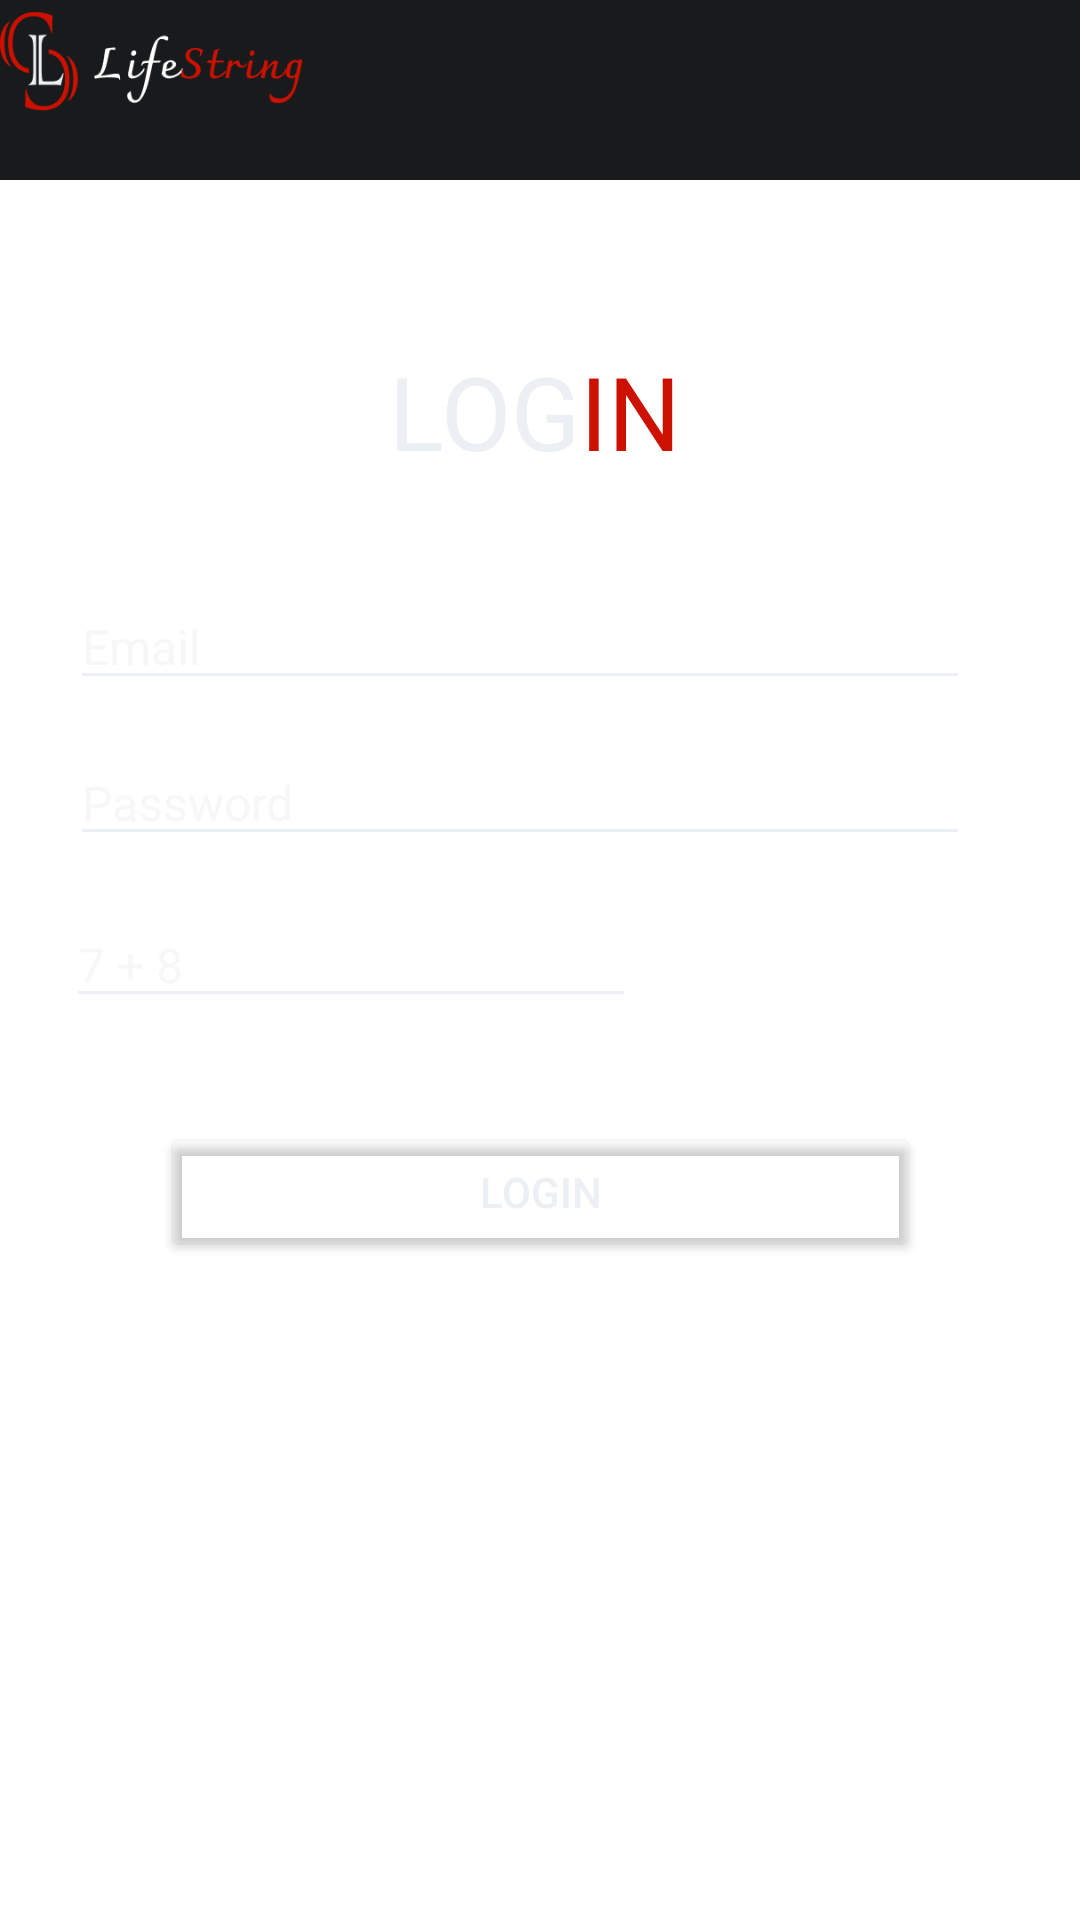

Reconstruct the res/layout file that produces this screen, plus the resources it refers to.
<!-- AndroidManifest.xml: application theme Theme.LifeString -->
<!-- res/layout/fragment_login.xml -->
<?xml version="1.0" encoding="utf-8"?>
<androidx.constraintlayout.widget.ConstraintLayout xmlns:android="http://schemas.android.com/apk/res/android"
    xmlns:app="http://schemas.android.com/apk/res-auto"
    xmlns:tools="http://schemas.android.com/tools"
    android:id="@+id/login"
    android:layout_width="match_parent"
    android:layout_height="match_parent"
    tools:context=".ui.login.LoginFragment">

    <ImageView
        android:id="@+id/imageView5"
        android:layout_width="525dp"
        android:layout_height="1048dp"
        android:tint="#B7000000"
        app:layout_constraintBottom_toBottomOf="parent"
        app:layout_constraintStart_toStartOf="parent"
        app:layout_constraintTop_toTopOf="parent"
        app:srcCompat="@drawable/loginbg2" />

    <androidx.constraintlayout.widget.ConstraintLayout
        android:id="@+id/navigationView"
        android:layout_width="0dp"
        android:layout_height="60dp"
        android:background="#181A1C"
        app:layout_constraintBottom_toBottomOf="parent"
        app:layout_constraintEnd_toEndOf="parent"
        app:layout_constraintStart_toStartOf="parent"
        app:layout_constraintTop_toTopOf="parent"
        app:layout_constraintVertical_bias="0.0">

        <ImageView
            android:id="@+id/imageView3"
            android:layout_width="153dp"
            android:layout_height="77dp"
            android:layout_marginEnd="230dp"
            app:layout_constraintBottom_toBottomOf="parent"
            app:layout_constraintEnd_toEndOf="parent"
            app:layout_constraintStart_toStartOf="parent"
            app:layout_constraintTop_toTopOf="parent"
            app:srcCompat="@drawable/logoname" />
    </androidx.constraintlayout.widget.ConstraintLayout>

    <TextView
        android:id="@+id/textView9"
        android:layout_width="wrap_content"
        android:layout_height="wrap_content"
        android:text="LOG"
        android:textColor="#ECEFF3"
        android:textSize="34sp"
        app:layout_constraintBottom_toBottomOf="parent"
        app:layout_constraintEnd_toEndOf="parent"
        app:layout_constraintHorizontal_bias="0.438"
        app:layout_constraintStart_toStartOf="@+id/imageView5"
        app:layout_constraintTop_toTopOf="parent"
        app:layout_constraintVertical_bias="0.192" />

    <TextView
        android:id="@+id/textView10"
        android:layout_width="wrap_content"
        android:layout_height="wrap_content"
        android:text="IN"
        android:textColor="#CC1100"
        android:textSize="34sp"
        app:layout_constraintBottom_toBottomOf="parent"
        app:layout_constraintEnd_toEndOf="parent"
        app:layout_constraintHorizontal_bias="0.592"
        app:layout_constraintStart_toStartOf="parent"
        app:layout_constraintTop_toTopOf="parent"
        app:layout_constraintVertical_bias="0.192" />

    <EditText
        android:id="@+id/editTextTextPassword3"
        android:layout_width="300dp"
        android:layout_height="wrap_content"
        android:backgroundTint="#ECEFF3"
        android:ems="10"
        android:hint="Password"
        android:inputType="textPassword"
        android:textColor="#ECEFF3"
        android:textColorHint="#81ECEFF3"
        android:textSize="16sp"
        app:layout_constraintBottom_toBottomOf="parent"
        app:layout_constraintEnd_toEndOf="parent"
        app:layout_constraintHorizontal_bias="0.387"
        app:layout_constraintStart_toStartOf="parent"
        app:layout_constraintTop_toTopOf="parent"
        app:layout_constraintVertical_bias="0.41" />

    <EditText
        android:id="@+id/editTextNumber2"
        android:layout_width="wrap_content"
        android:layout_height="wrap_content"
        android:backgroundTint="#ECEFF3"
        android:ems="10"
        android:hint="7 + 8"
        android:inputType="number"
        android:textColor="#ECEFF3"
        android:textColorHint="#81ECEFF3"
        android:textSize="16sp"
        app:layout_constraintBottom_toBottomOf="parent"
        app:layout_constraintEnd_toEndOf="parent"
        app:layout_constraintHorizontal_bias="0.129"
        app:layout_constraintStart_toStartOf="@+id/imageView5"
        app:layout_constraintTop_toTopOf="parent" />

    <EditText
        android:id="@+id/editTextTextEmailAddress2"
        android:layout_width="300dp"
        android:layout_height="wrap_content"
        android:backgroundTint="#ECEFF3"
        android:ems="10"
        android:hint="Email"
        android:inputType="textEmailAddress"
        android:textColor="#ECEFF3"
        android:textColorHint="#81ECEFF3"
        android:textSize="16sp"
        app:layout_constraintBottom_toBottomOf="parent"
        app:layout_constraintEnd_toEndOf="parent"
        app:layout_constraintHorizontal_bias="0.387"
        app:layout_constraintStart_toStartOf="parent"
        app:layout_constraintTop_toTopOf="parent"
        app:layout_constraintVertical_bias="0.324" />

    <Button
        android:id="@+id/button2"
        android:layout_width="253dp"
        android:layout_height="46dp"
        android:text="LOGIN"
        android:textColor="#ECEFF3"
        app:backgroundTint="#00FFFFFF"
        app:layout_constraintBottom_toBottomOf="parent"
        app:layout_constraintEnd_toEndOf="parent"
        app:layout_constraintStart_toStartOf="parent"
        app:layout_constraintTop_toTopOf="parent"
        app:layout_constraintVertical_bias="0.63"
        app:strokeColor="#ECEFF3"
        app:strokeWidth="1dp" />

</androidx.constraintlayout.widget.ConstraintLayout>
<!-- resources referenced by this layout -->
<resources>
  <!-- drawable logoname: png bitmap (drawable, 7518 bytes) -->
  <style name="Theme.LifeString" parent="Theme.MaterialComponents.DayNight.DarkActionBar">
          
          <item name="colorPrimary">@color/purple_500</item>
          <item name="colorPrimaryVariant">@color/purple_700</item>
          <item name="colorOnPrimary">@color/white</item>
          
          <item name="colorSecondary">@color/teal_200</item>
          <item name="colorSecondaryVariant">@color/teal_700</item>
          <item name="colorOnSecondary">@color/black</item>
          
          <item name="android:statusBarColor" tools:targetApi="l">?attr/colorPrimaryVariant</item>
          
      </style>
  <!-- not gathered from this repository: default colours our renderer supplied (Android Studio template values) -->
  <color name="purple_500">#FF6200EE</color>
  <color name="purple_700">#FF3700B3</color>
  <color name="teal_200">#FF03DAC5</color>
  <color name="teal_700">#FF018786</color>
  <color name="black">#FF000000</color>
  <color name="white">#FFFFFFFF</color>
</resources>
